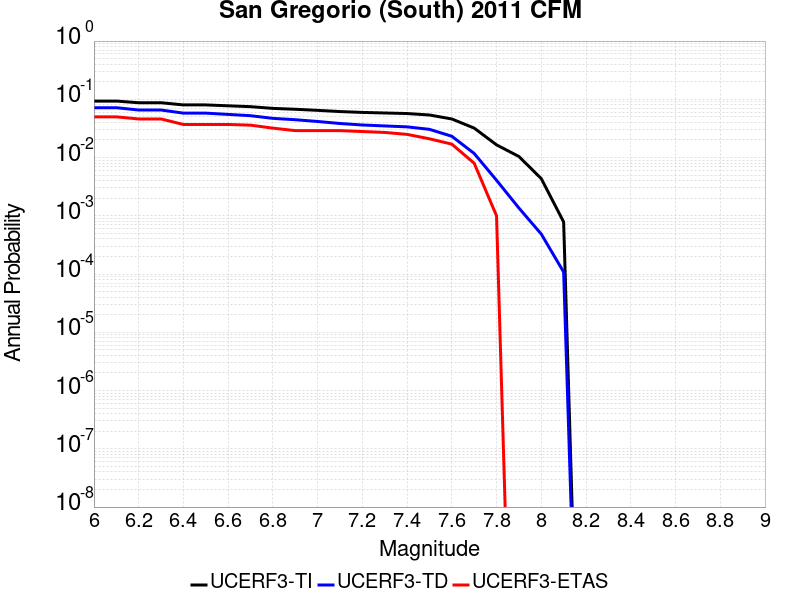

The table this chart was drawn from, first rows:
Magnitude, UCERF3-TI Prob, UCERF3-TD Prob, UCERF3-ETAS Prob
6.0, 0.0933, 0.0718, 0.05
6.1, 0.0933, 0.0718, 0.05
6.2, 0.08731, 0.0655, 0.046
6.3, 0.08731, 0.0655, 0.046
6.4, 0.08012, 0.05791, 0.037
6.5, 0.08012, 0.05791, 0.037
6.6, 0.07742, 0.05507, 0.037
6.7, 0.0748, 0.05232, 0.036
6.8, 0.06984, 0.0471, 0.032
6.9, 0.06749, 0.04463, 0.029
7.0, 0.06464, 0.04163, 0.029
7.1, 0.06163, 0.03844, 0.029
7.2, 0.05956, 0.03624, 0.028
7.3, 0.05826, 0.03491, 0.027
7.4, 0.05702, 0.03365, 0.025
7.5, 0.05379, 0.03051, 0.021
7.6, 0.04597, 0.02321, 0.017
7.7, 0.03205, 0.01176, 0.008
7.8, 0.01653, 0.004077, 0.001
7.9, 0.01043, 0.001361, 0.0
8.0, 0.004349, 4.86145E-4, 0.0
8.1, 7.841067E-4, 1.08391774E-4, 0.0
